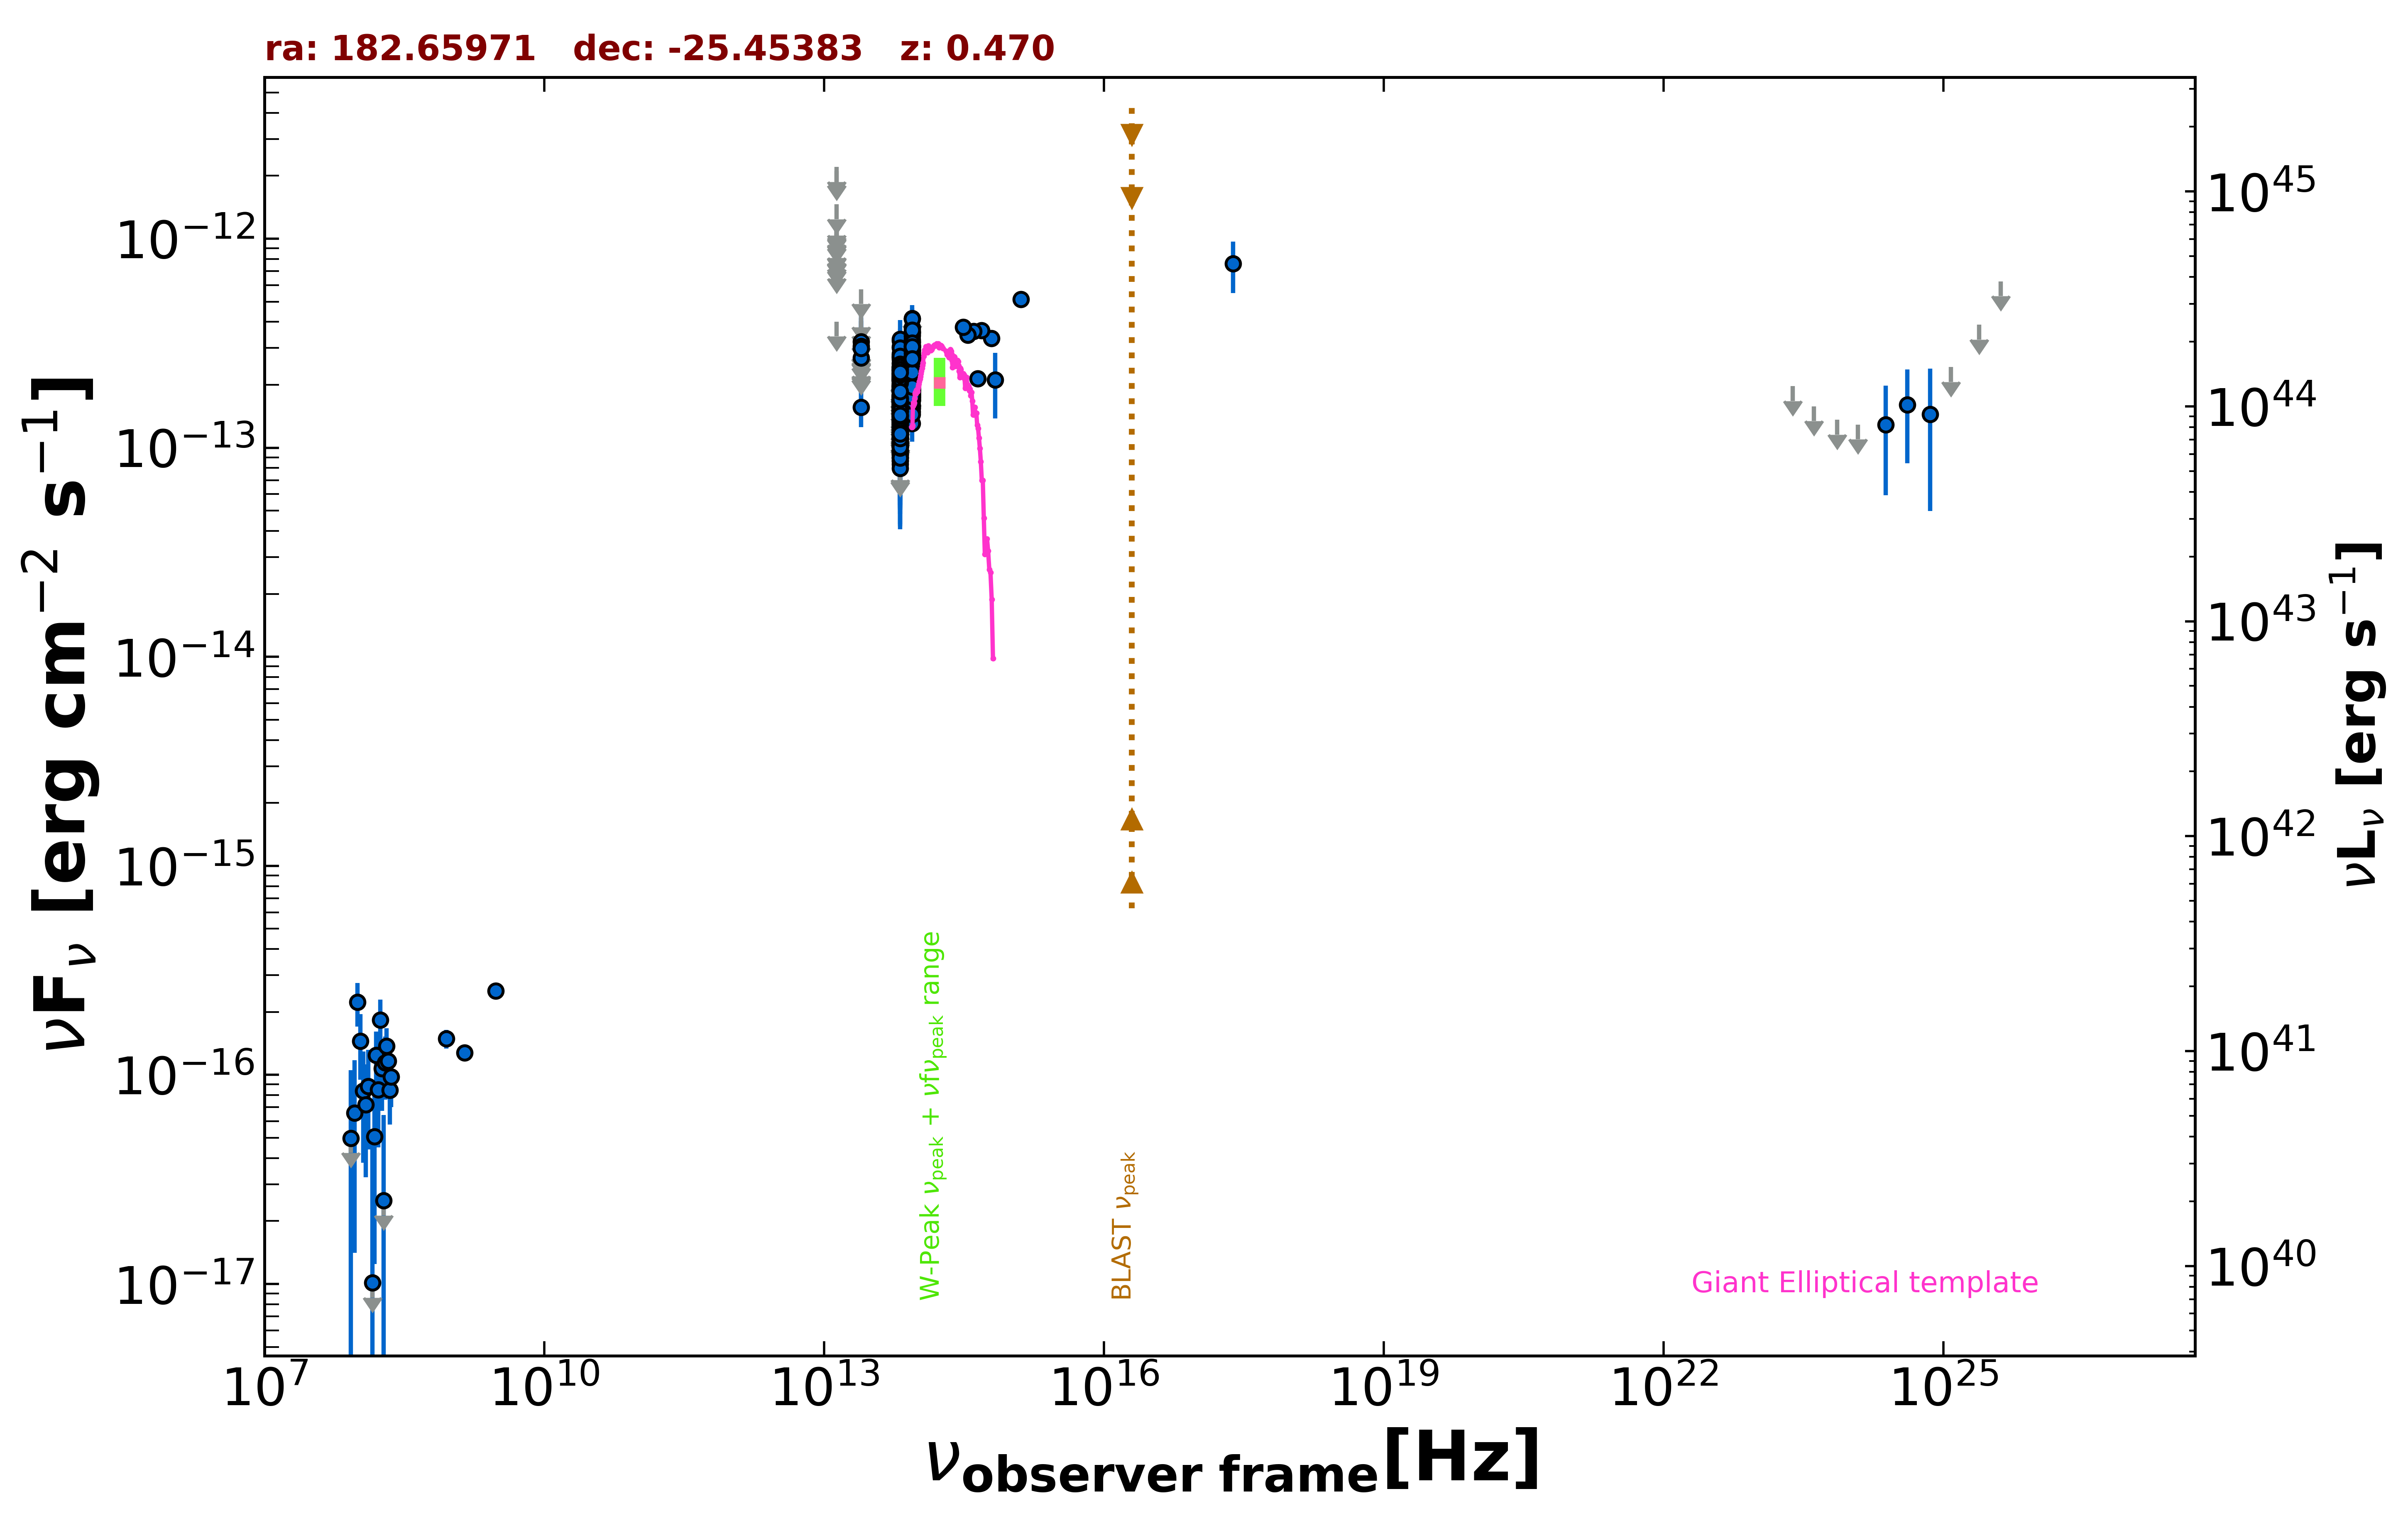

Values plotted in this chart, from the file beside it:
freq., flux, err_flux, MJD_start, MJD_end, flag, catalog, reference
1.400e+09, 1.274e-16, 7.000e-18, 55000, 55000, , NVSS, Condon et al. 1998  AJ  115  1693
8.870e+08, 1.490e-16, 1.510e-17, 55000, 55000, , RACS, Hale et al. 2021  PASA  38  e058
3.000e+09, 2.524e-16, 7.650e-18, 55000, 55000, , VLASSQL, Gordon et al. 2021  ApJS  255  30
2.418e+17, 7.587e-13, 2.094e-13, 55000, 55000, , RASS, Boller et al. 2016  A&A  103  1
8.817e+13, 2.329e-13, 2.400e-15, 55000, 55000, , UNWISE, Schlafly et al. 2019  ApJS  240  30
6.517e+13, 1.613e-13, 3.500e-15, 55000, 55000, , UNWISE, Schlafly et al. 2019  ApJS  240  30
8.817e+13, 2.916e-13, 8.600e-15, 55000, 55000, , WISE, Wright et al. 2010  AJ  140  1868
6.517e+13, 2.165e-13, 9.800e-15, 55000, 55000, , WISE, Wright et al. 2010  AJ  140  1868
2.498e+13, 1.566e-13, 3.090e-14, 55000, 55000, , WISE, Wright et al. 2010  AJ  140  1868
1.363e+13, 4.010e-13, 0.000e+00, 55000, 55000, UL, WISE, Wright et al. 2010  AJ  140  1868
8.817e+13, 2.142e-13, 2.750e-14, 57028, 57028, , NEOWISE, Mainzer et al. 2014  ApJ  792  30
6.517e+13, 1.130e-13, 3.608e-14, 57028, 57028, , NEOWISE, Mainzer et al. 2014  ApJ  792  30
8.817e+13, 2.182e-13, 2.480e-14, 57027, 57027, , NEOWISE, Mainzer et al. 2014  ApJ  792  30
6.517e+13, 1.075e-13, 3.859e-14, 57027, 57027, , NEOWISE, Mainzer et al. 2014  ApJ  792  30
8.817e+13, 2.119e-13, 2.310e-14, 57028, 57028, , NEOWISE, Mainzer et al. 2014  ApJ  792  30
6.517e+13, 9.347e-14, 4.081e-14, 57028, 57028, , NEOWISE, Mainzer et al. 2014  ApJ  792  30
8.817e+13, 1.740e-13, 2.505e-14, 57027, 57027, , NEOWISE, Mainzer et al. 2014  ApJ  792  30
6.517e+13, 1.133e-13, 0.000e+00, 57027, 57027, UL, NEOWISE, Mainzer et al. 2014  ApJ  792  30
8.817e+13, 1.767e-13, 2.380e-14, 57028, 57028, , NEOWISE, Mainzer et al. 2014  ApJ  792  30
6.517e+13, 1.399e-13, 3.410e-14, 57028, 57028, , NEOWISE, Mainzer et al. 2014  ApJ  792  30
8.817e+13, 2.136e-13, 3.200e-14, 57027, 57027, , NEOWISE, Mainzer et al. 2014  ApJ  792  30
6.517e+13, 1.022e-13, 3.482e-14, 57027, 57027, , NEOWISE, Mainzer et al. 2014  ApJ  792  30
8.817e+13, 2.016e-13, 2.585e-14, 57028, 57028, , NEOWISE, Mainzer et al. 2014  ApJ  792  30
6.517e+13, 1.480e-13, 4.315e-14, 57028, 57028, , NEOWISE, Mainzer et al. 2014  ApJ  792  30
8.817e+13, 1.800e-13, 2.310e-14, 57028, 57028, , NEOWISE, Mainzer et al. 2014  ApJ  792  30
6.517e+13, 1.505e-13, 4.775e-14, 57028, 57028, , NEOWISE, Mainzer et al. 2014  ApJ  792  30
8.817e+13, 2.552e-13, 2.305e-14, 57028, 57028, , NEOWISE, Mainzer et al. 2014  ApJ  792  30
6.517e+13, 1.380e-13, 4.716e-14, 57028, 57028, , NEOWISE, Mainzer et al. 2014  ApJ  792  30
8.817e+13, 2.182e-13, 2.315e-14, 57028, 57028, , NEOWISE, Mainzer et al. 2014  ApJ  792  30
6.517e+13, 1.786e-13, 3.980e-14, 57028, 57028, , NEOWISE, Mainzer et al. 2014  ApJ  792  30
8.817e+13, 1.983e-13, 2.565e-14, 57028, 57028, , NEOWISE, Mainzer et al. 2014  ApJ  792  30
6.517e+13, 9.033e-14, 3.923e-14, 57028, 57028, , NEOWISE, Mainzer et al. 2014  ApJ  792  30
8.817e+13, 1.972e-13, 2.785e-14, 57028, 57028, , NEOWISE, Mainzer et al. 2014  ApJ  792  30
6.517e+13, 1.415e-13, 3.570e-14, 57028, 57028, , NEOWISE, Mainzer et al. 2014  ApJ  792  30
8.817e+13, 1.762e-13, 2.345e-14, 57028, 57028, , NEOWISE, Mainzer et al. 2014  ApJ  792  30
6.517e+13, 1.155e-13, 3.891e-14, 57028, 57028, , NEOWISE, Mainzer et al. 2014  ApJ  792  30
8.817e+13, 2.084e-13, 2.150e-14, 57027, 57027, , NEOWISE, Mainzer et al. 2014  ApJ  792  30
6.517e+13, 1.750e-13, 3.175e-14, 57027, 57027, , NEOWISE, Mainzer et al. 2014  ApJ  792  30
8.817e+13, 3.757e-13, 6.150e-14, 57027, 57027, , NEOWISE, Mainzer et al. 2014  ApJ  792  30
6.517e+13, 1.156e-13, 3.266e-14, 57027, 57027, , NEOWISE, Mainzer et al. 2014  ApJ  792  30
8.817e+13, 2.545e-13, 2.345e-14, 57028, 57028, , NEOWISE, Mainzer et al. 2014  ApJ  792  30
6.517e+13, 2.104e-13, 4.970e-14, 57028, 57028, , NEOWISE, Mainzer et al. 2014  ApJ  792  30
8.817e+13, 2.521e-13, 3.680e-14, 57027, 57027, , NEOWISE, Mainzer et al. 2014  ApJ  792  30
6.517e+13, 1.584e-13, 4.160e-14, 57027, 57027, , NEOWISE, Mainzer et al. 2014  ApJ  792  30
8.817e+13, 2.101e-13, 2.345e-14, 57027, 57027, , NEOWISE, Mainzer et al. 2014  ApJ  792  30
6.517e+13, 1.786e-13, 5.770e-14, 57027, 57027, , NEOWISE, Mainzer et al. 2014  ApJ  792  30
8.817e+13, 2.020e-13, 2.890e-14, 57201, 57201, , NEOWISE, Mainzer et al. 2014  ApJ  792  30
6.517e+13, 1.377e-13, 0.000e+00, 57201, 57201, UL, NEOWISE, Mainzer et al. 2014  ApJ  792  30
8.817e+13, 2.253e-13, 2.495e-14, 57201, 57201, , NEOWISE, Mainzer et al. 2014  ApJ  792  30
6.517e+13, 9.635e-14, 4.448e-14, 57201, 57201, , NEOWISE, Mainzer et al. 2014  ApJ  792  30
8.817e+13, 1.698e-13, 2.370e-14, 57201, 57201, , NEOWISE, Mainzer et al. 2014  ApJ  792  30
6.517e+13, 1.293e-13, 4.780e-14, 57201, 57201, , NEOWISE, Mainzer et al. 2014  ApJ  792  30
8.817e+13, 2.053e-13, 2.520e-14, 57201, 57201, , NEOWISE, Mainzer et al. 2014  ApJ  792  30
6.517e+13, 1.527e-13, 4.040e-14, 57201, 57201, , NEOWISE, Mainzer et al. 2014  ApJ  792  30
8.817e+13, 2.283e-13, 2.760e-14, 57201, 57201, , NEOWISE, Mainzer et al. 2014  ApJ  792  30
6.517e+13, 1.681e-13, 4.460e-14, 57201, 57201, , NEOWISE, Mainzer et al. 2014  ApJ  792  30
8.817e+13, 2.105e-13, 2.275e-14, 57201, 57201, , NEOWISE, Mainzer et al. 2014  ApJ  792  30
6.517e+13, 8.338e-14, 4.258e-14, 57201, 57201, , NEOWISE, Mainzer et al. 2014  ApJ  792  30
8.817e+13, 2.258e-13, 2.315e-14, 57202, 57202, , NEOWISE, Mainzer et al. 2014  ApJ  792  30
6.517e+13, 1.104e-13, 4.050e-14, 57202, 57202, , NEOWISE, Mainzer et al. 2014  ApJ  792  30
... 526 more rows
